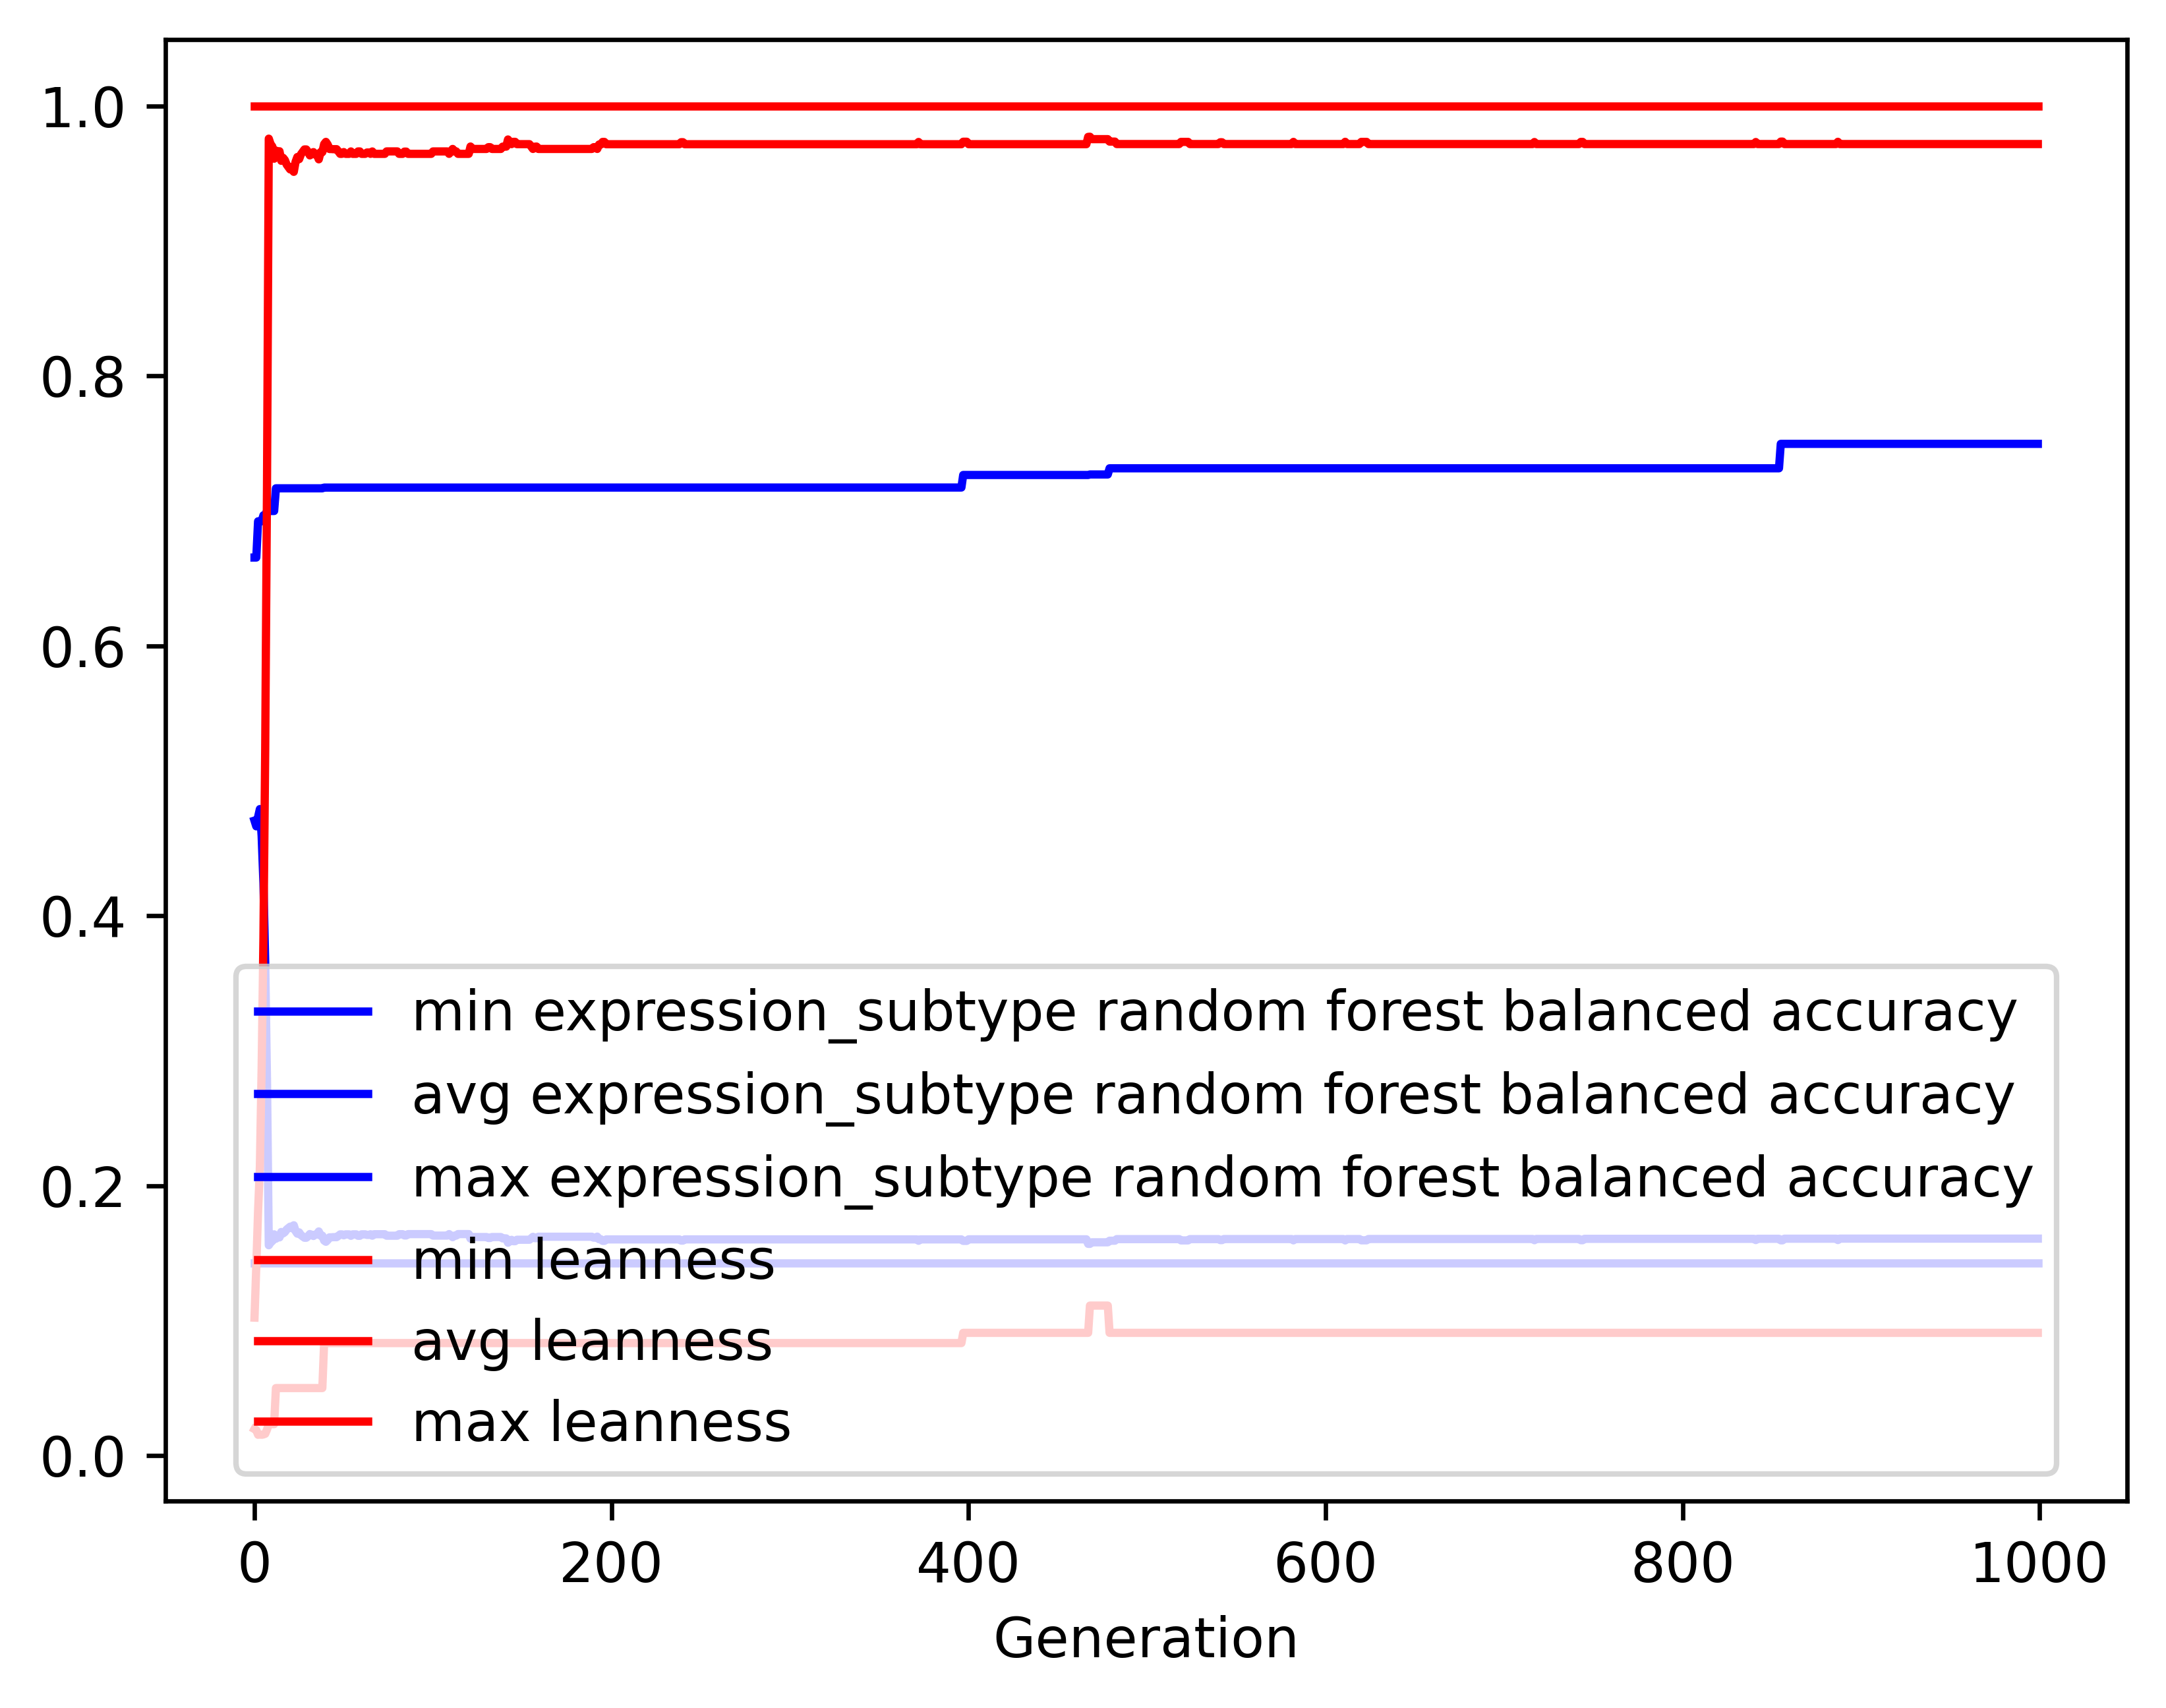

The table this chart was drawn from, first rows:
gen, evals, gen_feats, explored, expression_subtype random forest balance…, expression_subtype random forest balance…, expression_subtype random forest balance…, expression_subtype random forest balance…, leanness_min, leanness_avg, leanness_max, leanness_std
0, 500, 9019, 9019, 0.1429, 0.4704, 0.6653, 0.1189, 0.01961, 0.1022, 1.0, 0.1918
1, 348, 5138, 9249, 0.1429, 0.4662, 0.6653, 0.1355, 0.01887, 0.1403, 1.0, 0.2224
2, 357, 3504, 9474, 0.1429, 0.473, 0.6922, 0.148, 0.01538, 0.1812, 1.0, 0.2777
3, 370, 2392, 9700, 0.1429, 0.479, 0.6922, 0.1584, 0.01562, 0.2136, 1.0, 0.3126
4, 361, 1825, 9894, 0.1429, 0.459, 0.6922, 0.1829, 0.01538, 0.2878, 1.0, 0.3696
5, 363, 1320, 10099, 0.1429, 0.4243, 0.6966, 0.2038, 0.01562, 0.3832, 1.0, 0.4145
6, 353, 1110, 10276, 0.1429, 0.365, 0.6966, 0.2167, 0.01613, 0.524, 1.0, 0.4414
7, 347, 843, 10477, 0.1429, 0.2779, 0.6998, 0.2029, 0.01923, 0.7182, 1.0, 0.4078
8, 316, 632, 10663, 0.1429, 0.1558, 0.6998, 0.07837, 0.02326, 0.9757, 1.0, 0.1452
9, 311, 520, 10822, 0.1429, 0.1578, 0.6998, 0.08277, 0.02326, 0.9717, 1.0, 0.1539
10, 308, 510, 10993, 0.1429, 0.159, 0.6998, 0.08597, 0.02326, 0.9698, 1.0, 0.1587
11, 306, 531, 11175, 0.1429, 0.1639, 0.6998, 0.09834, 0.02326, 0.9608, 1.0, 0.1808
12, 310, 544, 11342, 0.1429, 0.1606, 0.7166, 0.0895, 0.05, 0.9668, 1.0, 0.1646
13, 311, 482, 11519, 0.1429, 0.1629, 0.7166, 0.09591, 0.05, 0.9633, 1.0, 0.1733
14, 300, 467, 11669, 0.1429, 0.1616, 0.7166, 0.0943, 0.05, 0.9663, 1.0, 0.1672
15, 299, 446, 11823, 0.1429, 0.1657, 0.7166, 0.1037, 0.05, 0.9593, 1.0, 0.1836
16, 300, 486, 11989, 0.1429, 0.1646, 0.7166, 0.101, 0.05, 0.9615, 1.0, 0.1776
17, 306, 474, 12140, 0.1429, 0.1655, 0.7166, 0.103, 0.05, 0.9598, 1.0, 0.1811
18, 315, 505, 12293, 0.1429, 0.1675, 0.7166, 0.1072, 0.05, 0.9565, 1.0, 0.188
19, 301, 476, 12423, 0.1429, 0.1685, 0.7166, 0.1096, 0.05, 0.9546, 1.0, 0.1921
20, 322, 499, 12570, 0.1429, 0.1696, 0.7166, 0.1119, 0.05, 0.9529, 1.0, 0.1957
21, 314, 480, 12702, 0.1429, 0.1684, 0.7166, 0.109, 0.05, 0.9548, 1.0, 0.1914
22, 313, 490, 12838, 0.1429, 0.1706, 0.7166, 0.1139, 0.05, 0.9511, 1.0, 0.1993
23, 303, 465, 12939, 0.1429, 0.1664, 0.7166, 0.1044, 0.05, 0.9585, 1.0, 0.183
24, 287, 446, 13059, 0.1429, 0.1644, 0.7166, 0.1002, 0.05, 0.9621, 1.0, 0.1749
25, 304, 457, 13180, 0.1429, 0.1654, 0.7166, 0.1023, 0.05, 0.9605, 1.0, 0.1781
26, 294, 475, 13287, 0.1429, 0.1633, 0.7166, 0.09743, 0.05, 0.9641, 1.0, 0.1697
27, 280, 444, 13401, 0.1429, 0.1623, 0.7166, 0.09517, 0.05, 0.9658, 1.0, 0.1654
28, 317, 524, 13527, 0.1429, 0.1614, 0.7166, 0.09278, 0.05, 0.9677, 1.0, 0.1604
29, 313, 455, 13626, 0.1429, 0.1614, 0.7166, 0.09278, 0.05, 0.9677, 1.0, 0.1604
30, 302, 468, 13728, 0.1429, 0.1624, 0.7166, 0.0957, 0.05, 0.9659, 1.0, 0.1652
31, 307, 485, 13822, 0.1429, 0.1641, 0.7166, 0.1006, 0.05, 0.9633, 1.0, 0.1726
32, 305, 471, 13916, 0.1429, 0.1635, 0.7166, 0.09856, 0.05, 0.9641, 1.0, 0.1694
33, 325, 522, 14021, 0.1429, 0.1627, 0.7166, 0.09674, 0.05, 0.9657, 1.0, 0.1659
34, 291, 463, 14117, 0.1429, 0.1637, 0.7166, 0.09939, 0.05, 0.9639, 1.0, 0.1703
35, 301, 463, 14225, 0.1429, 0.1639, 0.7166, 0.1005, 0.05, 0.9639, 1.0, 0.1706
36, 311, 484, 14340, 0.1429, 0.166, 0.7166, 0.1054, 0.05, 0.9604, 1.0, 0.1786
37, 325, 485, 14434, 0.1429, 0.1629, 0.7166, 0.09802, 0.05, 0.9657, 1.0, 0.1662
38, 303, 482, 14525, 0.1429, 0.1629, 0.7166, 0.09802, 0.05, 0.9657, 1.0, 0.1662
39, 286, 454, 14612, 0.1429, 0.1593, 0.7172, 0.08721, 0.08333, 0.9716, 1.0, 0.1489
40, 306, 465, 14693, 0.1429, 0.1584, 0.7172, 0.08487, 0.08333, 0.9733, 1.0, 0.1443
41, 293, 433, 14765, 0.1429, 0.1597, 0.7172, 0.08939, 0.08333, 0.9713, 1.0, 0.1507
42, 305, 463, 14842, 0.1429, 0.1617, 0.7172, 0.09423, 0.08333, 0.968, 1.0, 0.1588
43, 284, 447, 14911, 0.1429, 0.1617, 0.7172, 0.09423, 0.08333, 0.968, 1.0, 0.1588
44, 308, 481, 14988, 0.1429, 0.1618, 0.7172, 0.09492, 0.08333, 0.9679, 1.0, 0.1594
45, 308, 468, 15067, 0.1429, 0.1618, 0.7172, 0.09492, 0.08333, 0.9679, 1.0, 0.1594
46, 299, 449, 15138, 0.1429, 0.1618, 0.7172, 0.09492, 0.08333, 0.9679, 1.0, 0.1594
47, 309, 482, 15204, 0.1429, 0.1628, 0.7172, 0.09723, 0.08333, 0.9662, 1.0, 0.1633
48, 306, 445, 15271, 0.1429, 0.1639, 0.7172, 0.09998, 0.08333, 0.9644, 1.0, 0.1678
49, 288, 441, 15329, 0.1429, 0.1639, 0.7172, 0.09998, 0.08333, 0.9644, 1.0, 0.1678
50, 302, 466, 15377, 0.1429, 0.1632, 0.7172, 0.0989, 0.08333, 0.9657, 1.0, 0.1654
51, 305, 463, 15431, 0.1429, 0.1639, 0.7172, 0.1, 0.08333, 0.9644, 1.0, 0.1678
52, 294, 445, 15481, 0.1429, 0.1639, 0.7172, 0.1, 0.08333, 0.9644, 1.0, 0.1678
53, 302, 461, 15535, 0.1429, 0.1639, 0.7172, 0.1, 0.08333, 0.9644, 1.0, 0.1678
54, 296, 451, 15591, 0.1429, 0.1628, 0.7172, 0.09731, 0.08333, 0.9662, 1.0, 0.1633
55, 307, 448, 15644, 0.1429, 0.1639, 0.7172, 0.1001, 0.08333, 0.9644, 1.0, 0.1678
56, 301, 465, 15694, 0.1429, 0.1639, 0.7172, 0.1001, 0.08333, 0.9644, 1.0, 0.1678
57, 303, 471, 15745, 0.1429, 0.1639, 0.7172, 0.1001, 0.08333, 0.9644, 1.0, 0.1678
58, 326, 477, 15804, 0.1429, 0.1628, 0.7172, 0.09737, 0.08333, 0.9662, 1.0, 0.1633
59, 318, 490, 15847, 0.1429, 0.1628, 0.7172, 0.09737, 0.08333, 0.9662, 1.0, 0.1633
... 940 more rows
